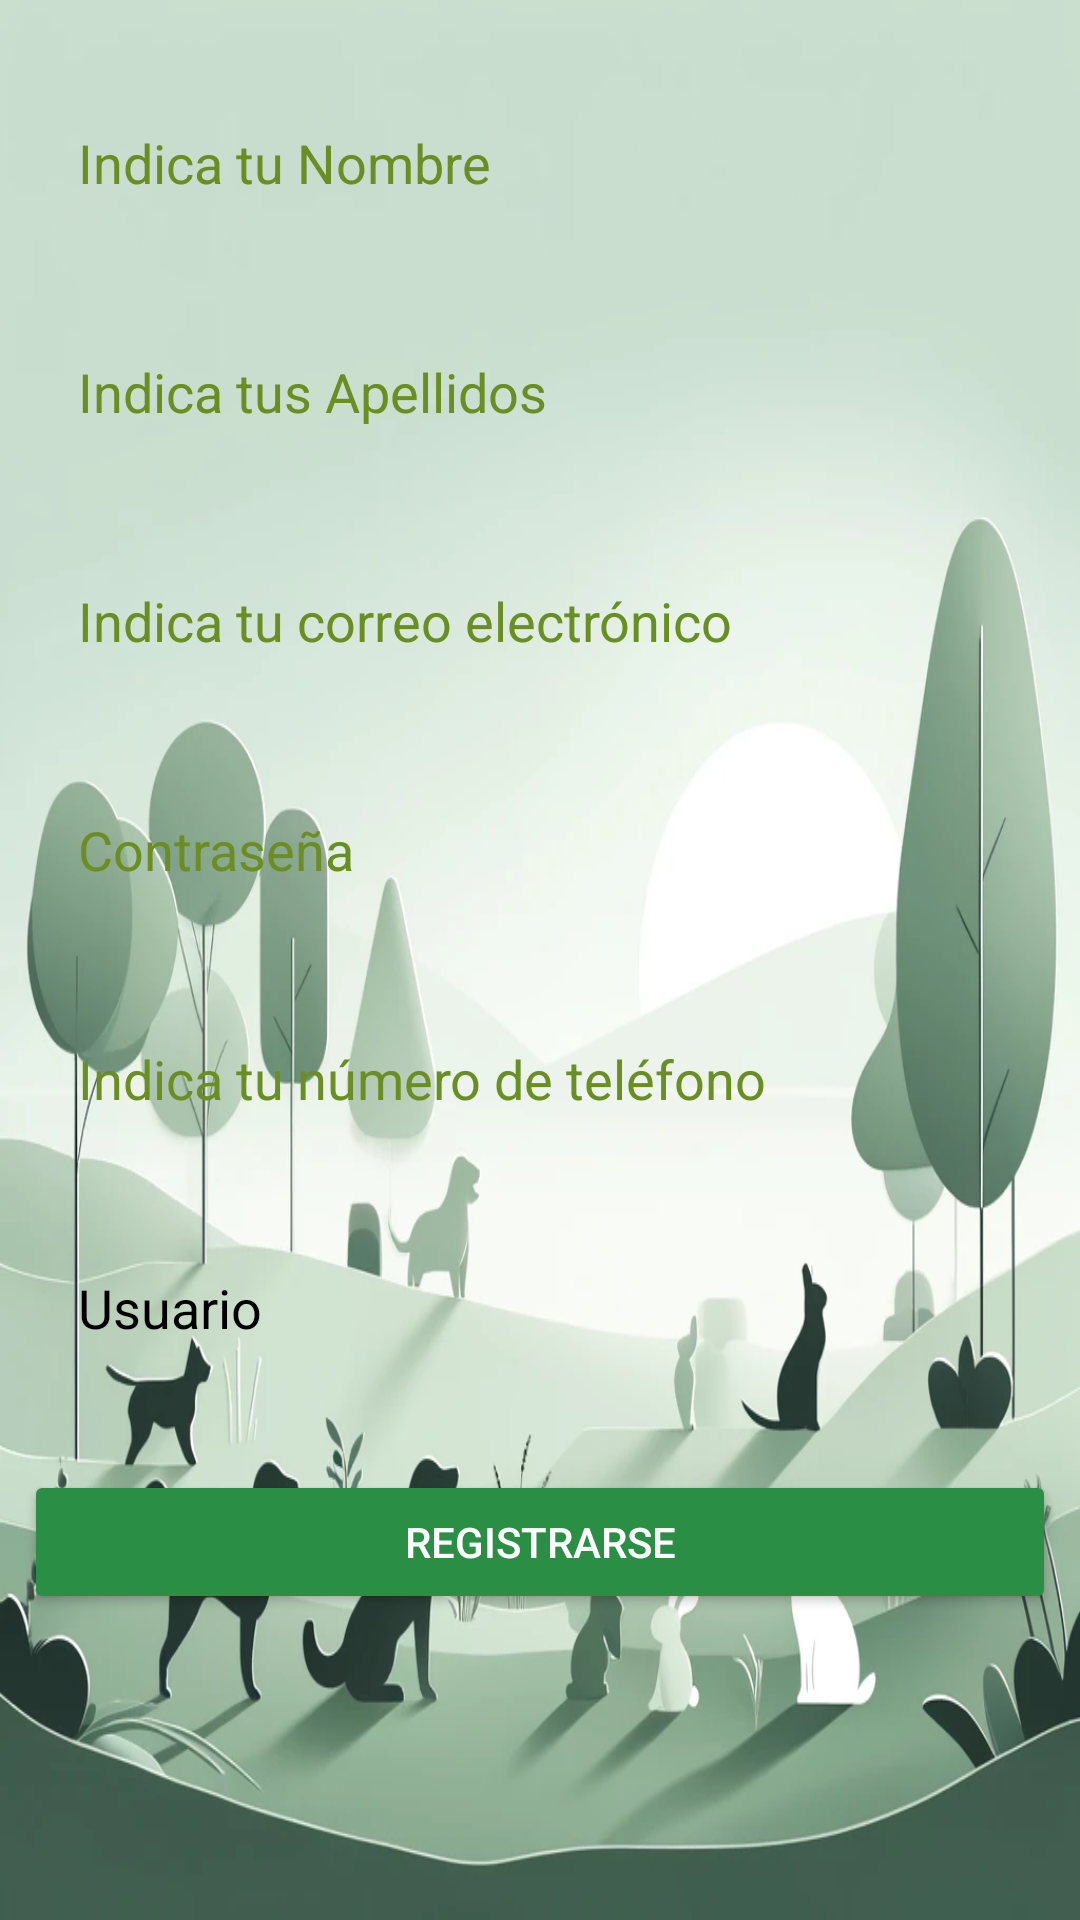

The Android layout XML behind this screen, and the referenced resources:
<!-- AndroidManifest.xml: application theme Theme.ProyectoFinalModulo -->
<!-- res/layout/activity_registro.xml -->
<?xml version="1.0" encoding="utf-8"?>
<androidx.constraintlayout.widget.ConstraintLayout xmlns:android="http://schemas.android.com/apk/res/android"
    xmlns:app="http://schemas.android.com/apk/res-auto"
    xmlns:tools="http://schemas.android.com/tools"
    android:id="@+id/main"
    android:layout_width="match_parent"
    android:layout_height="match_parent"
    android:background="@drawable/imgfondoini"
    tools:context=".InsertarFormularioAdoptar">

    <EditText
        android:id="@+id/tbNombre"
        android:layout_width="0dp"
        android:layout_height="wrap_content"
        android:layout_marginStart="16dp"
        android:layout_marginTop="32dp"
        android:layout_marginEnd="16dp"
        android:background="@drawable/edittext_background"
        android:ems="10"
        android:hint="Indica tu Nombre"
        android:inputType="text"
        android:padding="10dp"
        android:textColor="@color/black"
        android:textColorHint="@color/olive_green"
        app:layout_constraintEnd_toEndOf="parent"
        app:layout_constraintStart_toStartOf="parent"
        app:layout_constraintTop_toTopOf="parent" />

    <EditText
        android:id="@+id/tbApellidos"
        android:layout_width="0dp"
        android:layout_height="wrap_content"
        android:layout_marginStart="16dp"
        android:layout_marginTop="32dp"
        android:layout_marginEnd="16dp"
        android:background="@drawable/edittext_background"
        android:ems="10"
        android:hint="Indica tus Apellidos"
        android:inputType="text"
        android:padding="10dp"
        android:textColor="@color/black"
        android:textColorHint="@color/olive_green"
        app:layout_constraintEnd_toEndOf="parent"
        app:layout_constraintStart_toStartOf="parent"
        app:layout_constraintTop_toBottomOf="@+id/tbNombre" />

    <EditText
        android:id="@+id/tbCorreo"
        android:layout_width="0dp"
        android:layout_height="wrap_content"
        android:layout_marginStart="16dp"
        android:layout_marginTop="32dp"
        android:layout_marginEnd="16dp"
        android:background="@drawable/edittext_background"
        android:ems="10"
        android:hint="Indica tu correo electrónico"
        android:inputType="textEmailAddress"
        android:padding="10dp"
        android:textColor="@color/black"
        android:textColorHint="@color/olive_green"
        app:layout_constraintEnd_toEndOf="parent"
        app:layout_constraintStart_toStartOf="parent"
        app:layout_constraintTop_toBottomOf="@+id/tbApellidos" />

    <EditText
        android:id="@+id/tbContrasena"
        android:layout_width="0dp"
        android:layout_height="wrap_content"
        android:layout_marginStart="16dp"
        android:layout_marginTop="32dp"
        android:layout_marginEnd="16dp"
        android:background="@drawable/edittext_background"
        android:ems="10"
        android:hint="Contraseña"
        android:inputType="textPassword"
        android:padding="10dp"
        android:textColor="@color/black"
        android:textColorHint="@color/olive_green"
        app:layout_constraintEnd_toEndOf="parent"
        app:layout_constraintStart_toStartOf="parent"
        app:layout_constraintTop_toBottomOf="@+id/tbCorreo" />

    <EditText
        android:id="@+id/tbTelefono"
        android:layout_width="0dp"
        android:layout_height="wrap_content"
        android:layout_marginStart="16dp"
        android:layout_marginTop="32dp"
        android:layout_marginEnd="16dp"
        android:background="@drawable/edittext_background"
        android:ems="10"
        android:hint="Indica tu número de teléfono"
        android:inputType="phone"
        android:padding="10dp"
        android:textColor="@color/black"
        android:textColorHint="@color/olive_green"
        app:layout_constraintEnd_toEndOf="parent"
        app:layout_constraintStart_toStartOf="parent"
        app:layout_constraintTop_toBottomOf="@+id/tbContrasena" />

    <EditText
        android:id="@+id/tbRolUsuario"
        android:layout_width="0dp"
        android:layout_height="wrap_content"
        android:layout_marginStart="16dp"
        android:layout_marginTop="32dp"
        android:layout_marginEnd="16dp"
        android:background="@drawable/edittext_background"
        android:ems="10"
        android:hint="Rol"
        android:text="Usuario"
        android:inputType="text"
        android:padding="10dp"
        android:textColor="@color/black"
        android:textColorHint="@color/olive_green"
        android:focusable="false"
        android:focusableInTouchMode="false"
        app:layout_constraintEnd_toEndOf="parent"
        app:layout_constraintStart_toStartOf="parent"
        app:layout_constraintTop_toBottomOf="@+id/tbTelefono" />

    <Button
        android:id="@+id/bRegistrar"
        android:layout_width="0dp"
        android:layout_height="wrap_content"
        android:layout_marginStart="8dp"
        android:layout_marginTop="32dp"
        android:layout_marginEnd="8dp"
        android:backgroundTint="@color/dark_green"
        android:text="REGISTRARSE"
        android:textColor="@color/white"
        app:layout_constraintEnd_toEndOf="parent"
        app:layout_constraintHorizontal_bias="1.0"
        app:layout_constraintStart_toStartOf="parent"
        app:layout_constraintTop_toBottomOf="@+id/tbRolUsuario" />

</androidx.constraintlayout.widget.ConstraintLayout>
<!-- resources referenced by this layout -->
<resources>
  <color name="black">#FF000000</color>
  <color name="dark_green">#2A8F44</color>
  <color name="olive_green">#6B8E23</color>
  <color name="white">#FFFFFFFF</color>
  <!-- drawable imgfondoini: png bitmap (drawable, 287335 bytes) -->
  <style name="Theme.ProyectoFinalModulo" parent="Base.Theme.ProyectoFinalModulo">
          
          <item name="colorSecondary">@color/aqua_green</item>
          <item name="colorSecondaryVariant">@color/light_green</item>
          <item name="colorOnSecondary">@color/black</item>
      </style>
  <style name="Base.Theme.ProyectoFinalModulo" parent="Theme.MaterialComponents.DayNight.DarkActionBar">
          
          <item name="colorPrimary">@color/dark_green</item>
          <item name="colorPrimaryVariant">@color/olive_green</item>
          <item name="colorOnPrimary">@color/white</item>
      </style>
  <color name="aqua_green">#13EAC9</color>
  <color name="light_green">#7EFB92</color>
</resources>
